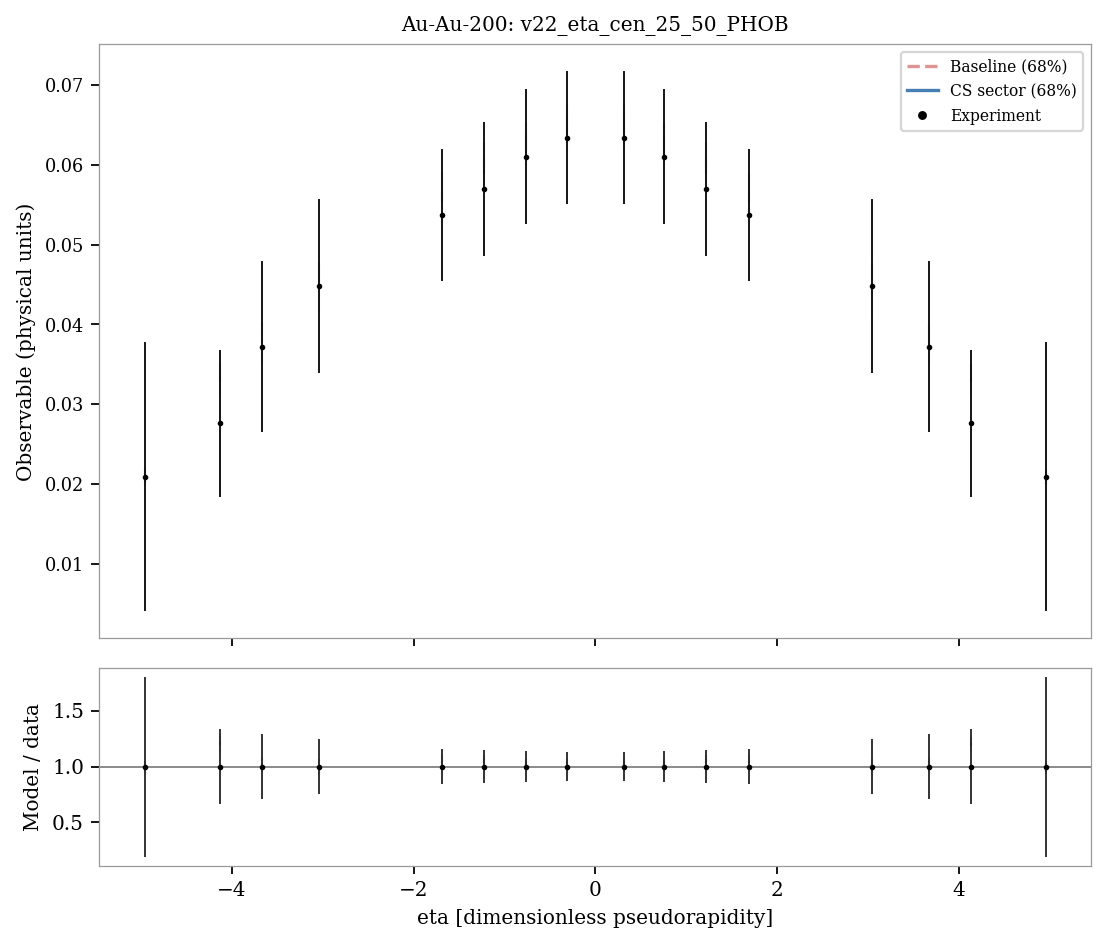

Data behind this chart, as committed beside it:
system, observable, bin_index, bin_low, bin_high, center, experiment, experimental_std, baseline_q05, sector_q05, baseline_q16, sector_q16, baseline_median, sector_median, baseline_q84, sector_q84, baseline_q95, sector_q95, baseline_median_over_data, sector_median_over_data
Au-Au-200, v22_eta_cen_25_50_PHOB, 0, -5.06, -4.86, -4.96, 0.0209, 0.01686, 0.01903, 0.0195, 0.01966, 0.02006, 0.02062, 0.02103, 0.02163, 0.02196, 0.02226, 0.0225, 0.9867, 1.006
Au-Au-200, v22_eta_cen_25_50_PHOB, 1, -4.23, -4.03, -4.13, 0.0276, 0.009204, 0.03019, 0.03212, 0.03098, 0.03289, 0.03229, 0.03399, 0.03357, 0.03516, 0.03457, 0.03608, 1.17, 1.231
Au-Au-200, v22_eta_cen_25_50_PHOB, 2, -3.77, -3.57, -3.67, 0.0372, 0.01071, 0.03436, 0.03691, 0.03515, 0.03778, 0.03661, 0.03907, 0.03792, 0.04031, 0.03898, 0.04133, 0.9841, 1.05
Au-Au-200, v22_eta_cen_25_50_PHOB, 3, -3.14, -2.94, -3.04, 0.0448, 0.01092, 0.04039, 0.04377, 0.04138, 0.04467, 0.04298, 0.04625, 0.0446, 0.04776, 0.04564, 0.04892, 0.9595, 1.032
Au-Au-200, v22_eta_cen_25_50_PHOB, 4, -1.79, -1.59, -1.69, 0.0537, 0.008227, 0.05158, 0.05423, 0.05305, 0.05539, 0.05488, 0.0571, 0.05665, 0.05908, 0.05792, 0.0604, 1.022, 1.063
Au-Au-200, v22_eta_cen_25_50_PHOB, 5, -1.32, -1.12, -1.22, 0.057, 0.008375, 0.05553, 0.0575, 0.0571, 0.05885, 0.05898, 0.06063, 0.06091, 0.06272, 0.06218, 0.06401, 1.035, 1.064
Au-Au-200, v22_eta_cen_25_50_PHOB, 6, -0.86, -0.66, -0.76, 0.061, 0.008471, 0.05813, 0.05975, 0.05969, 0.0612, 0.0618, 0.06315, 0.06387, 0.0653, 0.06523, 0.06666, 1.013, 1.035
Au-Au-200, v22_eta_cen_25_50_PHOB, 7, -0.41, -0.21, -0.31, 0.0634, 0.008346, 0.06026, 0.06163, 0.06191, 0.06308, 0.06416, 0.06526, 0.06627, 0.06749, 0.06784, 0.06892, 1.012, 1.029
Au-Au-200, v22_eta_cen_25_50_PHOB, 8, 0.21, 0.41, 0.31, 0.0634, 0.008346, 0.06025, 0.06162, 0.06193, 0.06305, 0.06417, 0.06523, 0.06629, 0.06747, 0.06785, 0.06891, 1.012, 1.029
Au-Au-200, v22_eta_cen_25_50_PHOB, 9, 0.66, 0.86, 0.76, 0.061, 0.008471, 0.05814, 0.05974, 0.05969, 0.0612, 0.06182, 0.06313, 0.06388, 0.06527, 0.06521, 0.06663, 1.013, 1.035
Au-Au-200, v22_eta_cen_25_50_PHOB, 10, 1.12, 1.32, 1.22, 0.057, 0.008375, 0.05554, 0.05749, 0.0571, 0.05883, 0.05899, 0.06061, 0.06091, 0.06268, 0.06215, 0.064, 1.035, 1.063
Au-Au-200, v22_eta_cen_25_50_PHOB, 11, 1.59, 1.79, 1.69, 0.0537, 0.008227, 0.05156, 0.0542, 0.053, 0.05532, 0.05485, 0.05705, 0.05663, 0.05903, 0.05789, 0.06033, 1.021, 1.062
Au-Au-200, v22_eta_cen_25_50_PHOB, 12, 2.94, 3.14, 3.04, 0.0448, 0.01092, 0.04033, 0.04371, 0.04131, 0.04463, 0.04293, 0.04618, 0.04453, 0.04768, 0.04558, 0.04884, 0.9582, 1.031
Au-Au-200, v22_eta_cen_25_50_PHOB, 13, 3.57, 3.77, 3.67, 0.0372, 0.01071, 0.0343, 0.03682, 0.03507, 0.03767, 0.0365, 0.03895, 0.03782, 0.04017, 0.03888, 0.04121, 0.9811, 1.047
Au-Au-200, v22_eta_cen_25_50_PHOB, 14, 4.03, 4.23, 4.13, 0.0276, 0.009204, 0.03009, 0.03199, 0.03084, 0.03276, 0.03216, 0.03385, 0.03343, 0.03502, 0.03447, 0.03594, 1.165, 1.226
Au-Au-200, v22_eta_cen_25_50_PHOB, 15, 4.86, 5.06, 4.96, 0.0209, 0.01686, 0.01886, 0.01931, 0.01949, 0.01993, 0.02048, 0.02091, 0.0215, 0.02187, 0.02212, 0.02244, 0.9801, 1.001
